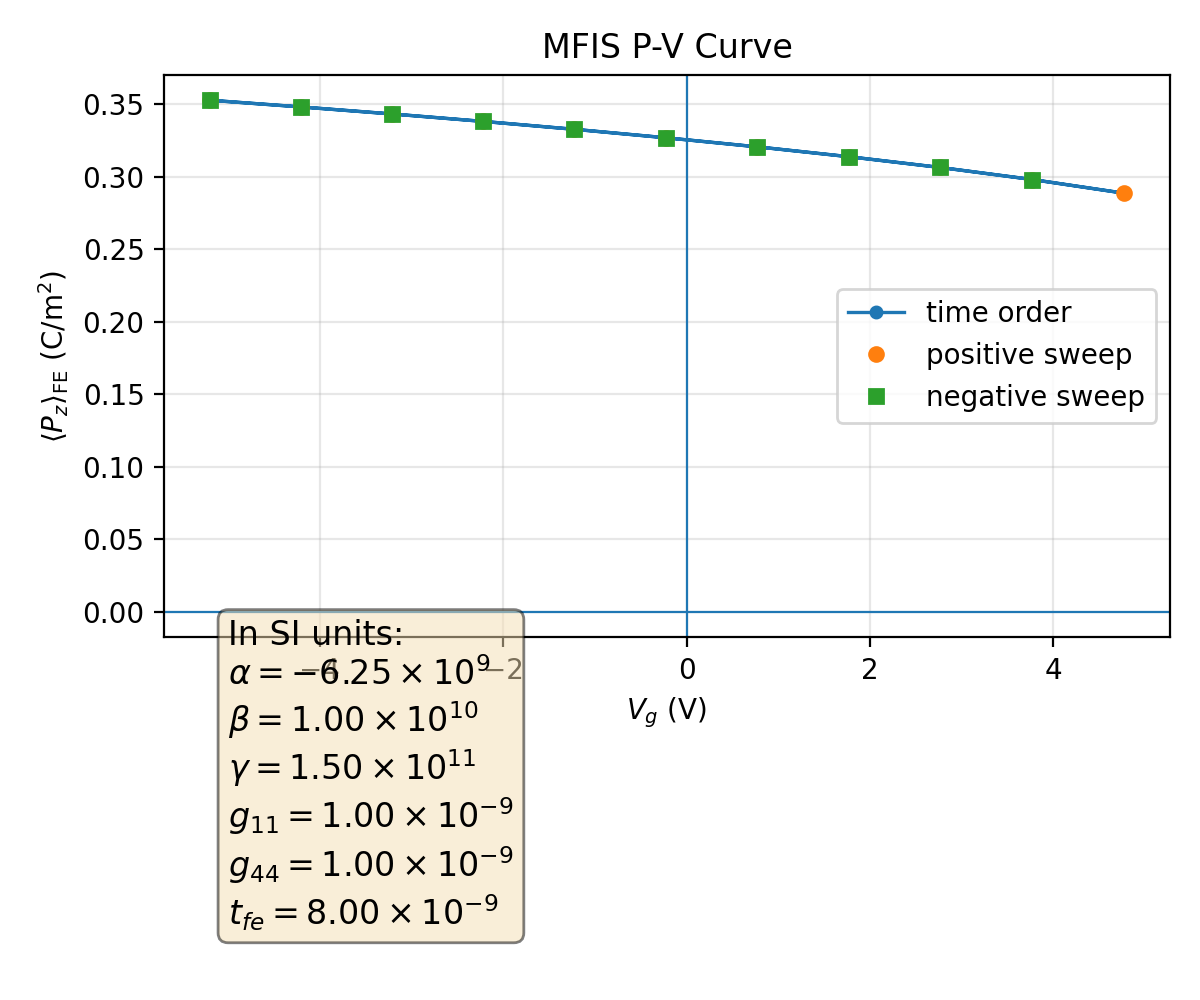

Values plotted in this chart, from the file beside it:
plotfile, step, P_mean, P_min, P_max, P_std, Vg_mean, Vg_min, Vg_max, Vg_std, Nx, Ny, Nz, num_FE_cells, sweep_direction
plt00000070, 70, 0.3526, 0.2397, 0.3636, 0.03006, -5.2, -5.2, -5.2, 4.8072785602620086e-08, 64, 64, 59, 65536, 0.0
plt00000105, 105, 0.348, 0.2317, 0.3595, 0.03107, -4.206, -4.206, -4.206, 1.4541493800352781e-11, 64, 64, 59, 65536, 1.0
plt00000141, 141, 0.3432, 0.2234, 0.3553, 0.03213, -3.213, -3.213, -3.213, 9.392709880140581e-15, 64, 64, 59, 65536, 1.0
plt00000179, 179, 0.338, 0.2147, 0.3508, 0.03326, -2.218, -2.218, -2.218, 3.466670283279959e-16, 64, 64, 59, 65536, 1.0
plt00000220, 220, 0.3326, 0.2054, 0.346, 0.03446, -1.223, -1.223, -1.223, 8.368202481890594e-16, 64, 64, 59, 65536, 1.0
plt00000264, 264, 0.3268, 0.1957, 0.341, 0.03574, -0.2271, -0.2271, -0.2271, 6.581166844628576e-16, 64, 64, 59, 65536, 1.0
plt00000312, 312, 0.3205, 0.1855, 0.3356, 0.0371, 0.7697, 0.7697, 0.7697, 4.675079445916394e-14, 64, 64, 59, 65536, 1.0
plt00000365, 365, 0.3137, 0.1745, 0.3298, 0.03857, 1.768, 1.768, 1.768, 4.971751135428954e-14, 64, 64, 59, 65536, 1.0
plt00000425, 425, 0.3063, 0.1628, 0.3235, 0.04016, 2.767, 2.767, 2.767, 5.1598503419391096e-15, 64, 64, 59, 65536, 1.0
plt00000495, 495, 0.298, 0.1502, 0.3166, 0.04192, 3.769, 3.769, 3.769, 1.243078005541035e-14, 64, 64, 59, 65536, 1.0
plt00000580, 580, 0.2885, 0.1364, 0.3087, 0.04389, 4.773, 4.773, 4.773, 5.4312151215044766e-14, 64, 64, 59, 65536, 1.0
plt00000653, 653, 0.298, 0.1502, 0.3166, 0.04192, 3.769, 3.769, 3.769, 7.396535430337745e-15, 64, 64, 59, 65536, -1.0
plt00000715, 715, 0.3063, 0.1628, 0.3235, 0.04017, 2.767, 2.767, 2.767, 1.9671949009121658e-14, 64, 64, 59, 65536, -1.0
plt00000769, 769, 0.3137, 0.1745, 0.3298, 0.03857, 1.768, 1.768, 1.768, 7.944400207035612e-15, 64, 64, 59, 65536, -1.0
plt00000818, 818, 0.3205, 0.1855, 0.3356, 0.0371, 0.7697, 0.7697, 0.7697, 2.1503899776024805e-14, 64, 64, 59, 65536, -1.0
plt00000863, 863, 0.3268, 0.1957, 0.341, 0.03574, -0.2271, -0.2271, -0.2271, 4.233151831237333e-16, 64, 64, 59, 65536, -1.0
plt00000905, 905, 0.3326, 0.2054, 0.346, 0.03446, -1.223, -1.223, -1.223, 2.9601031865433625e-15, 64, 64, 59, 65536, -1.0
plt00000944, 944, 0.338, 0.2147, 0.3508, 0.03326, -2.218, -2.218, -2.218, 1.0850264772829414e-14, 64, 64, 59, 65536, -1.0
plt00000981, 981, 0.3432, 0.2234, 0.3553, 0.03213, -3.213, -3.213, -3.213, 1.3403385587695423e-15, 64, 64, 59, 65536, -1.0
plt00001016, 1016, 0.348, 0.2317, 0.3595, 0.03107, -4.206, -4.206, -4.206, 2.4634445462493194e-14, 64, 64, 59, 65536, -1.0
plt00001049, 1049, 0.3526, 0.2397, 0.3636, 0.03006, -5.2, -5.2, -5.2, 3.4649454079222656e-14, 64, 64, 59, 65536, -1.0
